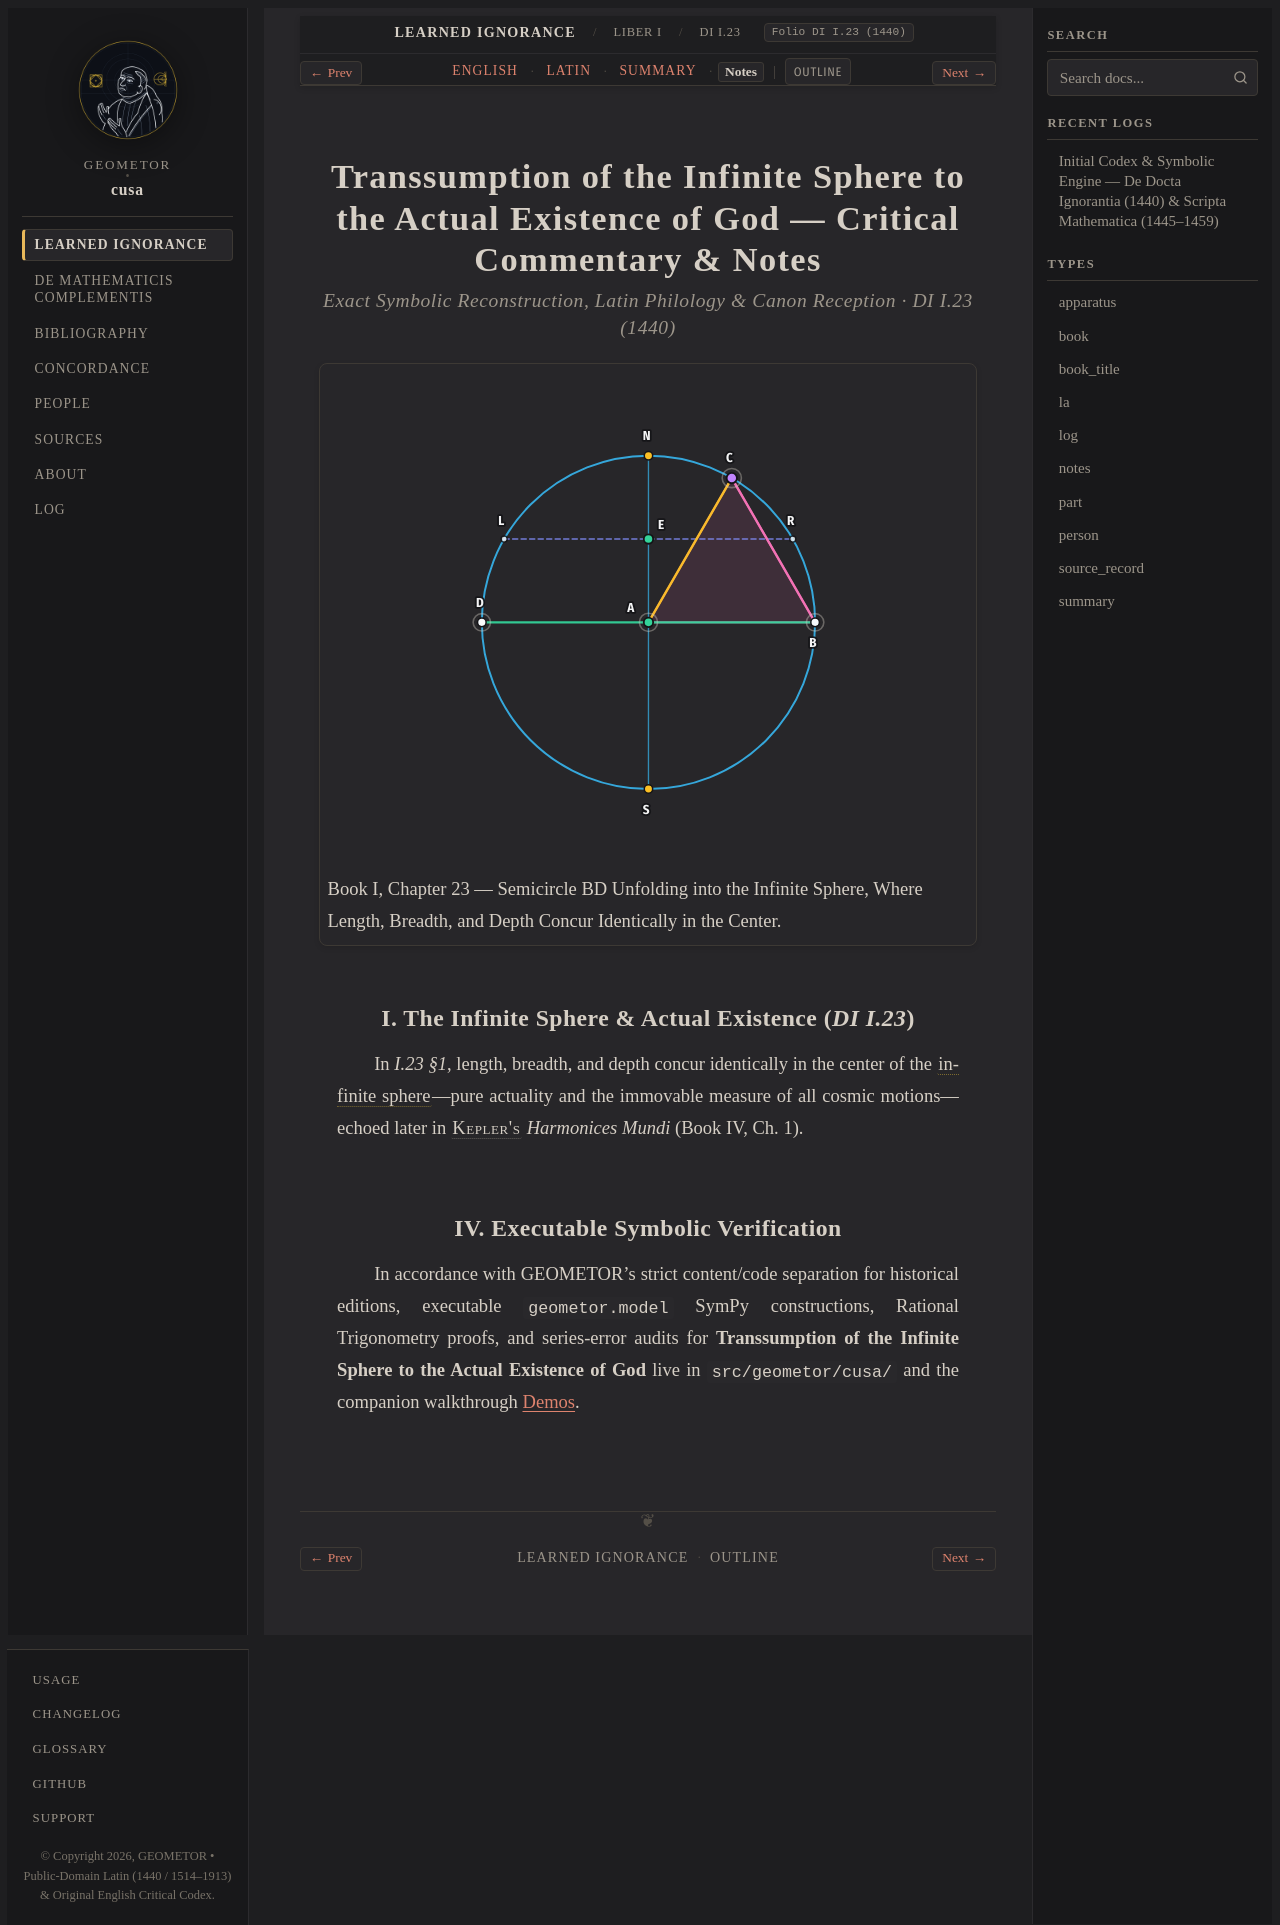

repository: geometor/cusa · page: de_docta_ignorantia/liber_i/cap_23/notes.html · generator: sphinx

:order: 180
:layout: book
:type: notes
:title: Transsumption of the Infinite Sphere to the Actual Existence of God — Notes
:canonical_id: DI I.23
:original_id: DI I.23
:folio: DI I.23 (1440)
:tracks: English: index | Latin: la | Summary: summary | Notes: notes

.. _cap_23-notes:

=================================================================================================
Transsumption of the Infinite Sphere to the Actual Existence of God — Critical Commentary & Notes
=================================================================================================

.. rubric:: Exact Symbolic Reconstruction, Latin Philology & Canon Reception · DI I.23 (1440)

.. picture:: /_static/figures/cusa_line_unfolding_sphere.svg
   :alt: Transsumption of the Infinite Sphere to the Actual Existence of God
   :caption: Book I, Chapter 23 — Semicircle BD Unfolding into the Infinite Sphere, Where Length, Breadth, and Depth Concur Identically in the Center.

I. The Infinite Sphere & Actual Existence (`DI I.23`)
-----------------------------------------------------

In `I.23 §1`, length, breadth, and depth concur identically in the center of the :term:`infinite sphere <sphaera-infinita>`—pure actuality and the immovable measure of all cosmic motions—echoed later in :person:`Kepler's <kepler>` *Harmonices Mundi* (Book IV, Ch. 1).


IV. Executable Symbolic Verification
------------------------------------

In accordance with GEOMETOR's strict content/code separation for historical editions, executable ``geometor.model`` SymPy constructions, Rational Trigonometry proofs, and series-error audits for **Transsumption of the Infinite Sphere to the Actual Existence of God** live in ``src/geometor/cusa/`` and the companion walkthrough :doc:`/demos/index`.
